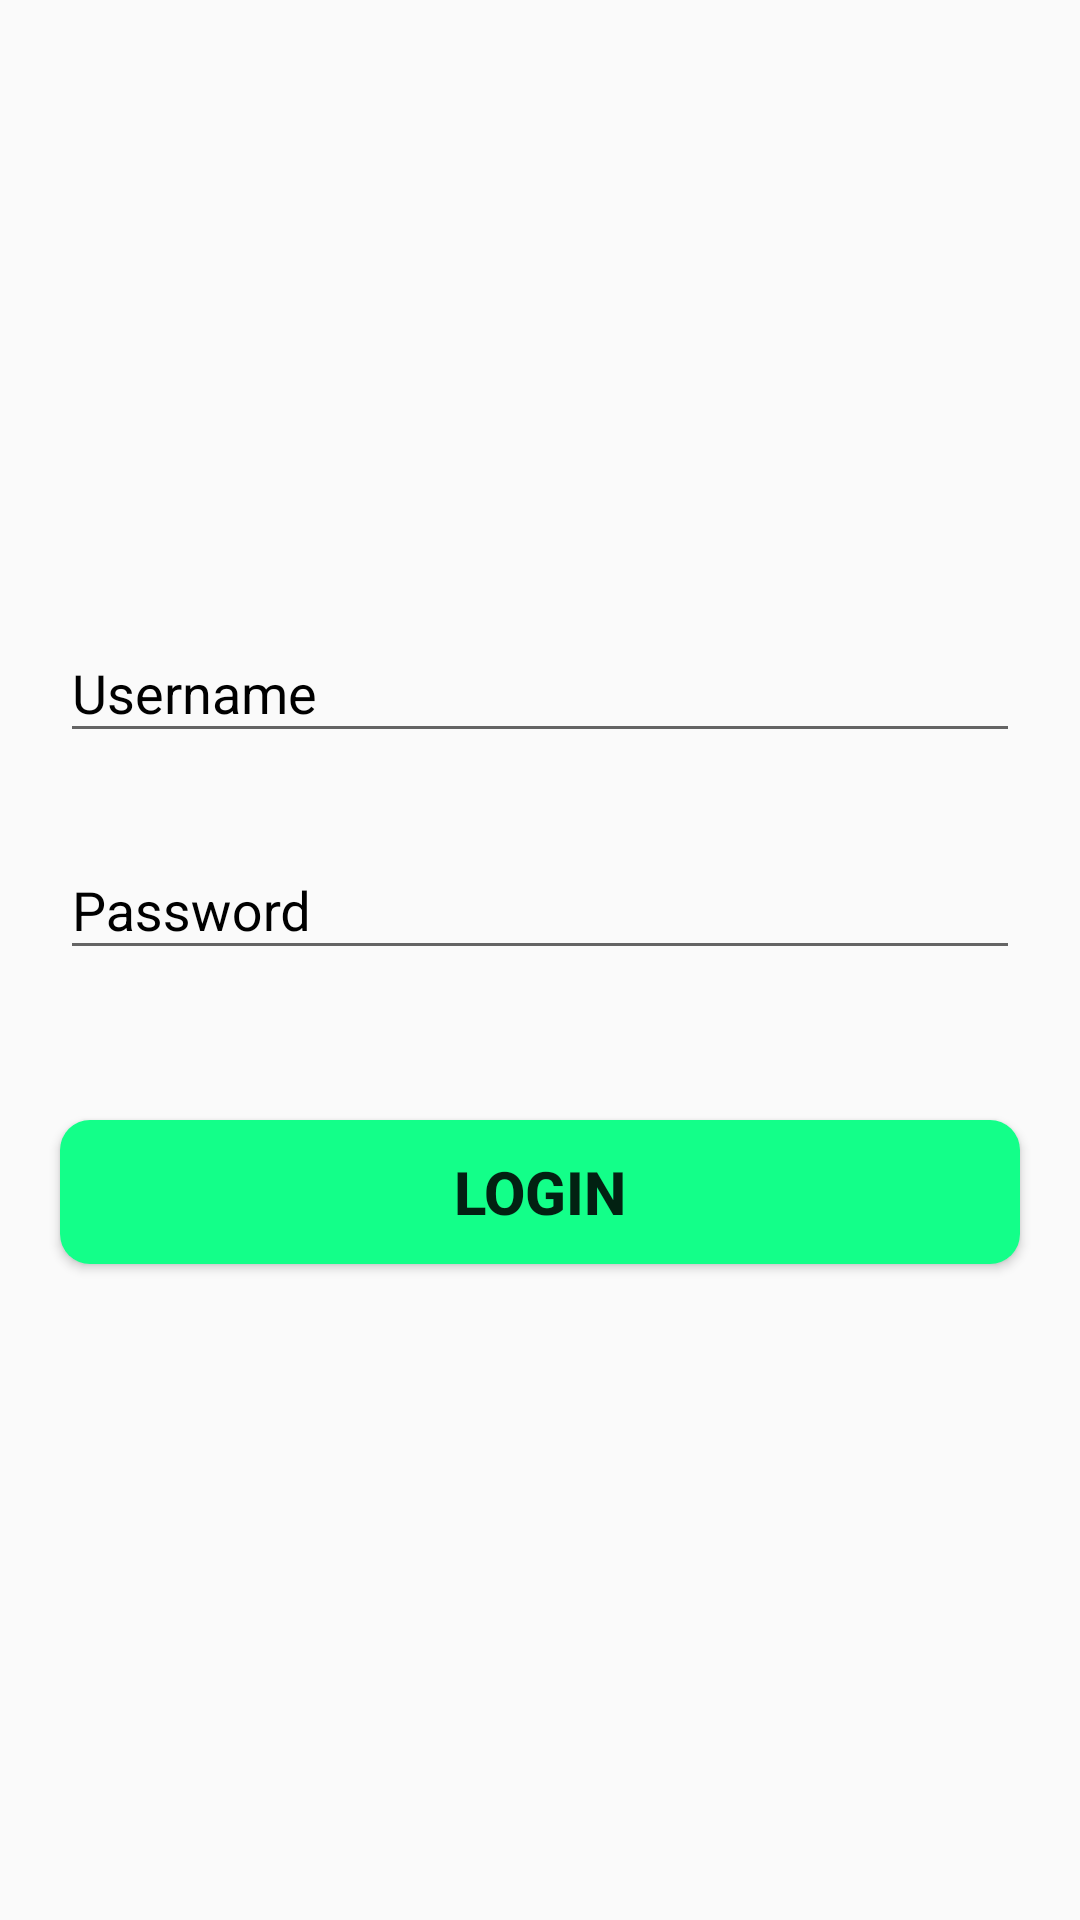

Layout XML and referenced resources for this Android screen:
<!-- AndroidManifest.xml: application theme AppNew -->
<!-- res/layout/login_activity.xml -->
<?xml version="1.0" encoding="utf-8"?>
<LinearLayout
    xmlns:android="http://schemas.android.com/apk/res/android"
    xmlns:app="http://schemas.android.com/apk/res-auto"
    xmlns:tools="http://schemas.android.com/tools"
    android:layout_width="match_parent"
    android:layout_height="match_parent"

    android:descendantFocusability="beforeDescendants"
    android:focusableInTouchMode="true"
    android:orientation="vertical"
    android:gravity="center"
    tools:context=".LoginActivity">


    <android.support.design.widget.TextInputLayout
        android:id="@+id/usernameWrapper"
        android:textColorHint="#000000"

        android:layout_marginLeft="20dp"
        android:layout_marginRight="20dp"
        android:layout_marginBottom="20dp"
        android:layout_width="match_parent"
        android:layout_height="wrap_content"
        android:focusable="false">

        <EditText
            android:textColorHint="#00ffe1"
            android:textColor="@color/colorBlack"

            android:id="@+id/username"
            android:layout_width="match_parent"
            android:layout_height="wrap_content"
            android:inputType="textEmailAddress"
            android:hint="Username"/>

    </android.support.design.widget.TextInputLayout>
    <android.support.design.widget.TextInputLayout
        android:id="@+id/passwordWrapper"
        android:textColorHint="#000000"
        app:boxStrokeColor="#00ffe1"
        android:focusable="false"
        android:layout_width="match_parent"
        android:layout_marginLeft="20dp"
        android:layout_marginRight="20dp"
        android:layout_marginBottom="30dp"
        android:layout_height="wrap_content">

        <EditText
            android:textColorHint="#00ffe1"
            android:textColor="@color/colorBlack"
            android:id="@+id/password"
            android:layout_width="match_parent"
            android:layout_height="wrap_content"
            android:inputType="textPassword"
            android:hint="Password"/>

    </android.support.design.widget.TextInputLayout>
    <Button

        android:textSize="20sp"
        android:textStyle="bold"
        android:focusable="true"
        android:layout_margin="20dp"
        android:layout_width="match_parent"
        android:layout_height="wrap_content"
        android:background="@drawable/gradient"
        android:text="LOGIN"
        android:onClick="login"/>

</LinearLayout>
<!-- resources referenced by this layout -->
<resources>
  <color name="colorBlack">#000000</color>
  <!-- drawable gradient (drawable) -->
  <?xml version="1.0" encoding="utf-8"?>
  <shape xmlns:android="http://schemas.android.com/apk/res/android"
      android:shape="rectangle">
      <gradient
          android:startColor="@color/colorNew"
          android:centerColor="@color/colorNew"
          android:endColor="@color/colorNew"
          android:angle="0"/>
      <corners
          android:radius="10dp"/>
  </shape>
  <style name="AppNew" parent="Theme.AppCompat.Light.DarkActionBar">
          
          <item name="colorPrimary">@color/colorNew2</item>
          <item name="colorPrimaryDark">@color/colorBlack</item>
          <item name="colorAccent">@color/colorBlack</item>
      </style>
  <color name="colorNew">#13ff89</color>
  <color name="colorNew2">#0099ff</color>
</resources>
